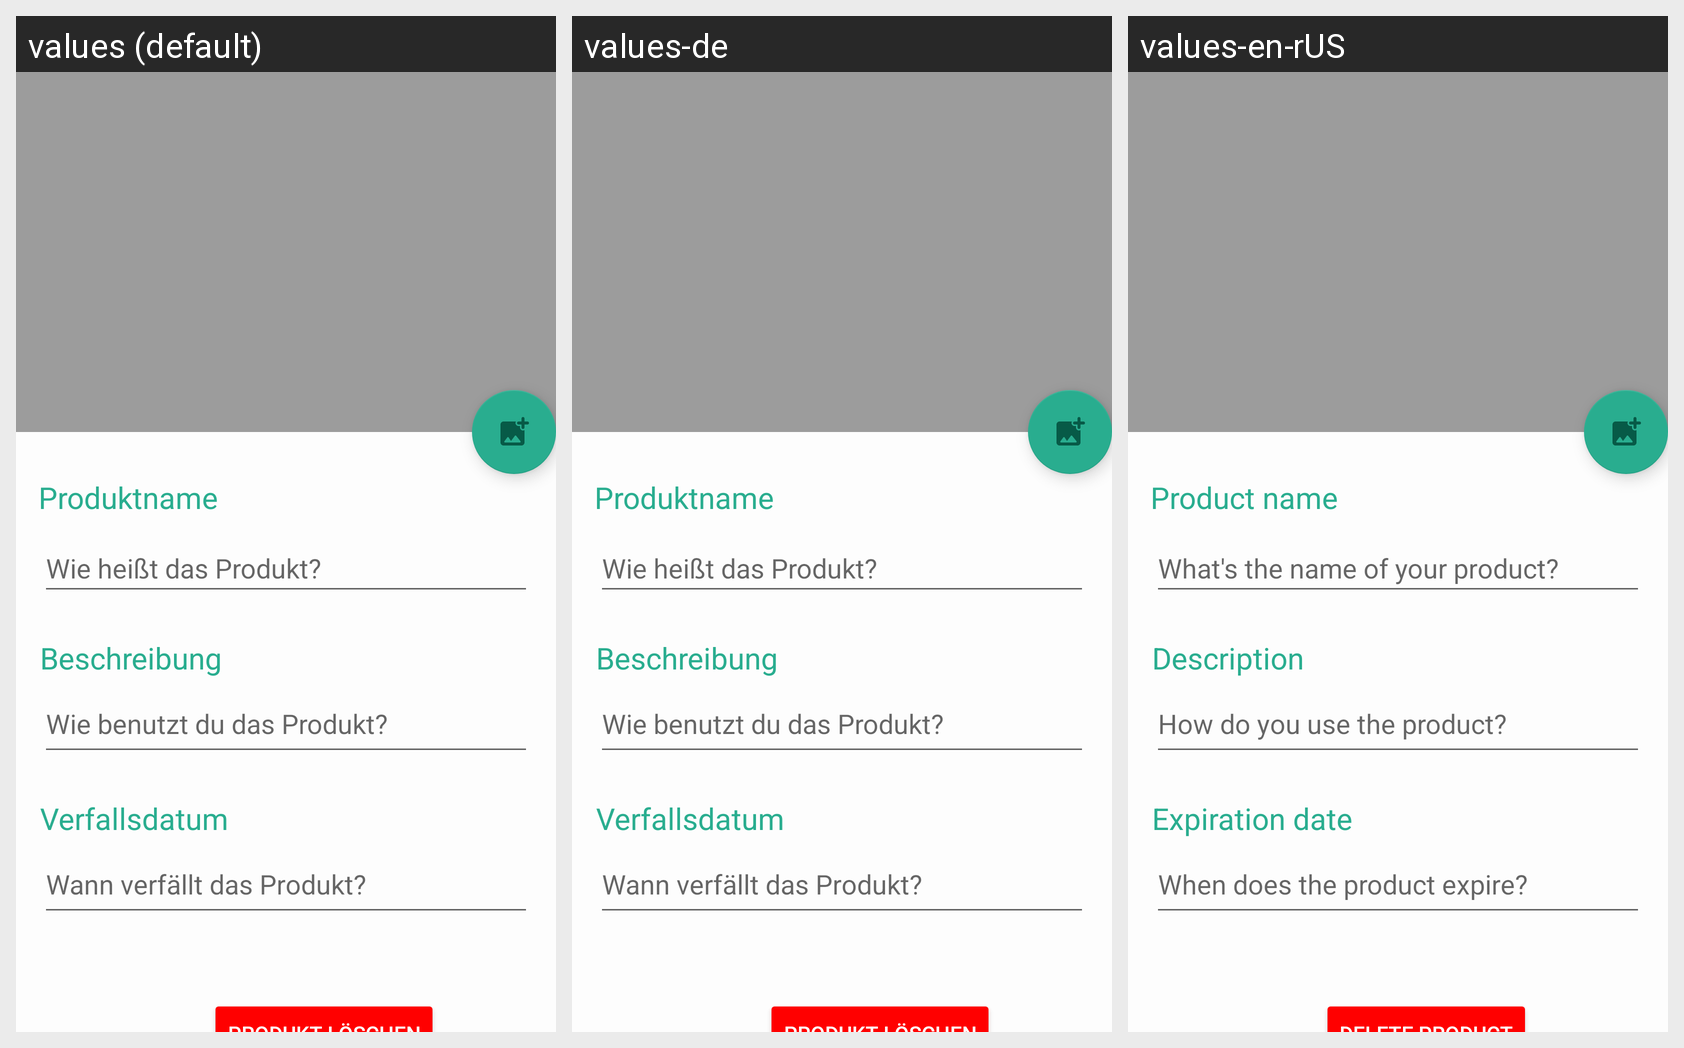

Here is an Android app screen in its default locale and in the app's own translations. Write out the translated-string differences for the strings that appear on this screen.
Android screen res/layout/activity_edit.xml rendered under 3 locales, left to right: values (default), values-de, values-en-rUS. Device: Nexus 5 (rendered at 1080×1920; each locale shown at half size, 540×960, under a caption strip naming it); theme DayTheme.
Strings drawn on this screen, with the default value and each locale's value (text and hints the layout hard-codes appear in the picture but are not listed):

delete
  values: Produkt löschen
  values-de: Produkt löschen
  values-en-rUS: Delete product

noteBeschreibung
  values: Wie benutzt du das Produkt?
  values-de: Wie benutzt du das Produkt?
  values-en-rUS: How do you use the product?

noteVerfallsdatum
  values: Wann verfällt das Produkt?
  values-de: Wann verfällt das Produkt?
  values-en-rUS: When does the product expire?

noteTitle
  values: Wie heißt das Produkt?
  values-de: Wie heißt das Produkt?
  values-en-rUS: What's the name of your product?

verfallsdatum
  values: Verfallsdatum
  values-de: Verfallsdatum
  values-en-rUS: Expiration date

beschreibung
  values: Beschreibung
  values-de: Beschreibung
  values-en-rUS: Description

titel_titel
  values: Produktname
  values-de: Produktname
  values-en-rUS: Product name
